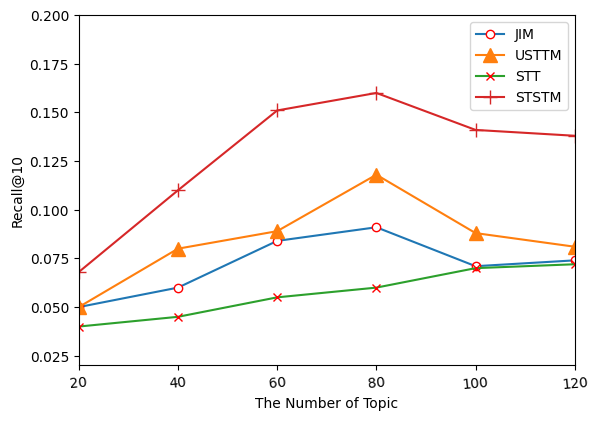

Reproduce this figure in Python.
import string

import matplotlib.pyplot as plt
from pylab import *                                 #支持中文

'''
折线图（Point-3）- The Number of Group - Recall@10
'''


def ToString(s):
    re = []
    t = s.split(" ")
    for st in t:
        re.append(st)
    return re


def ToFloat(s):
    re = []
    t = s.split(" ")
    for st in t:
        re.append(float(st))
    return re


mpl.rcParams['font.sans-serif'] = ['SimHei']

namess = '20 40 60 80 100 120'
names = ToString(namess)

x = range(len(names))
JIM_X = '0.05 0.06 0.084 0.091 0.071 0.074'
USTTM_X = '0.05 0.080 0.089 0.118 0.088 0.081'
STT_X = '0.04 0.045 0.055 0.06 0.07 0.072'
STSTM_X='0.068 0.11 0.151 0.16 0.141 0.138'
JIM = ToFloat(JIM_X)
USTTM = ToFloat(USTTM_X)
STT = ToFloat(STT_X)
STSTM = ToFloat(STSTM_X)


plt.ylim(0.02,0.2)
plt.plot(x, JIM, marker='o', mec='r', mfc='w', label=u'JIM')
plt.plot(x, USTTM, marker='^', ms=10, label=u'USTTM')
plt.plot(x, STT, marker='x', mec='r', mfc='w', label=u'STT')
plt.plot(x, STSTM, marker='+', ms=10, label=u'STSTM')


plt.legend()  # 让图例生效
plt.xticks(x, names, rotation=5)
plt.margins(0)
plt.subplots_adjust(bottom=0.15)
plt.xlabel("The Number of Topic") #X轴标签
plt.ylabel("Recall@10") #Y轴标签
# plt.title("A simple plot") #标题

plt.show()




